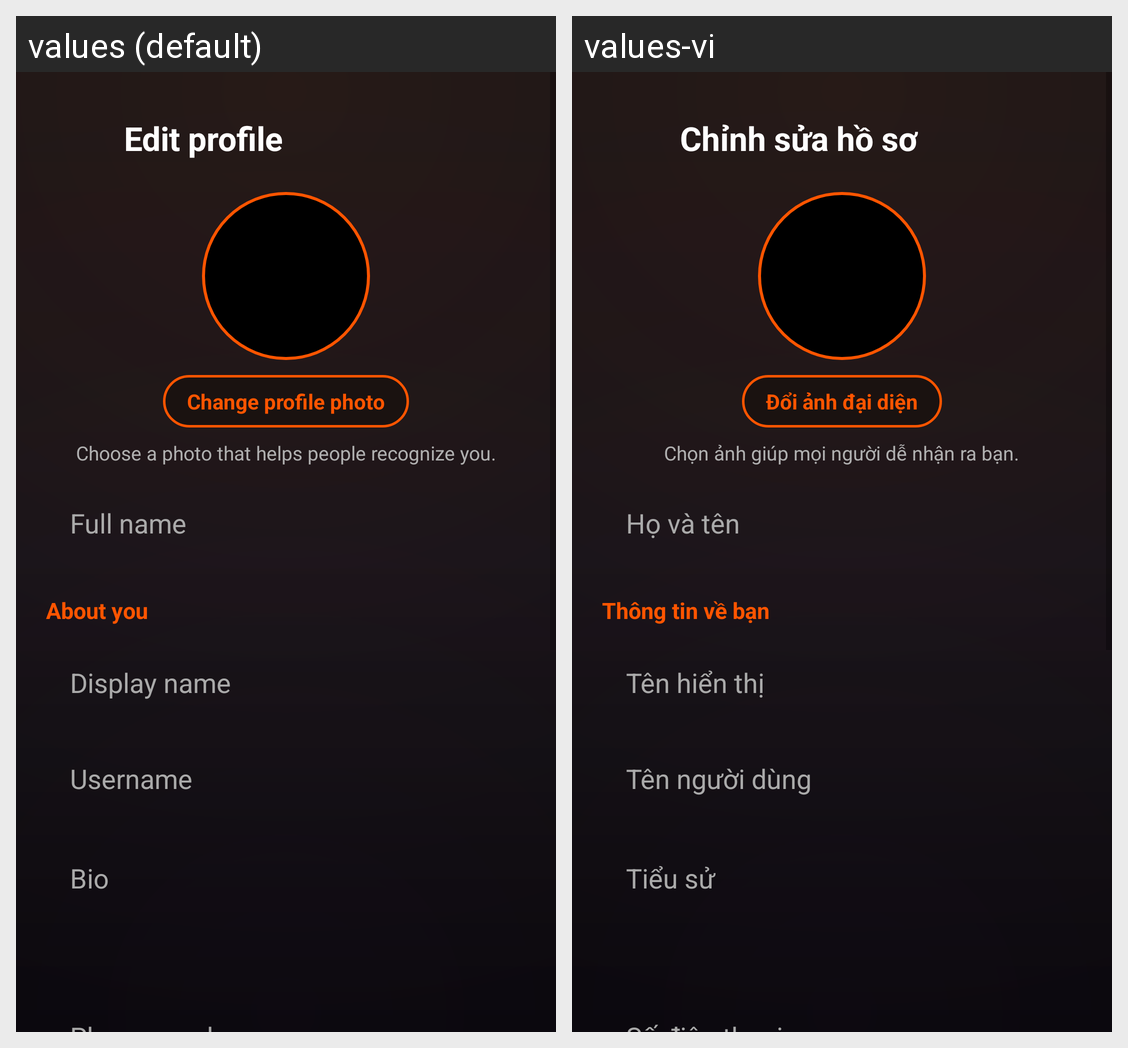

This grid shows one Android layout under two languages. Give, for every string resource on the screen, its name, the default text and each shown locale's text.
Android screen res/layout/fragment_edit_profile.xml rendered under 2 locales, left to right: values (default), values-vi. Device: Nexus 5 (rendered at 1080×1920; each locale shown at half size, 540×960, under a caption strip naming it); theme Theme.Music_app.
Strings drawn on this screen, with the default value and each locale's value (text and hints the layout hard-codes, and strings that could not be matched under every locale, appear in the picture but are not listed):

edit_profile
  values: Edit profile
  values-vi: Chỉnh sửa hồ sơ

change_profile_photo
  values: Change profile photo
  values-vi: Đổi ảnh đại diện

edit_profile_social_hint
  values: Choose a photo that helps people recognize you.
  values-vi: Chọn ảnh giúp mọi người dễ nhận ra bạn.

full_name
  values: Full name
  values-vi: Họ và tên

profile_about_section
  values: About you
  values-vi: Thông tin về bạn

display_name
  values: Display name
  values-vi: Tên hiển thị

username
  values: Username
  values-vi: Tên người dùng

bio
  values: Bio
  values-vi: Tiểu sử
